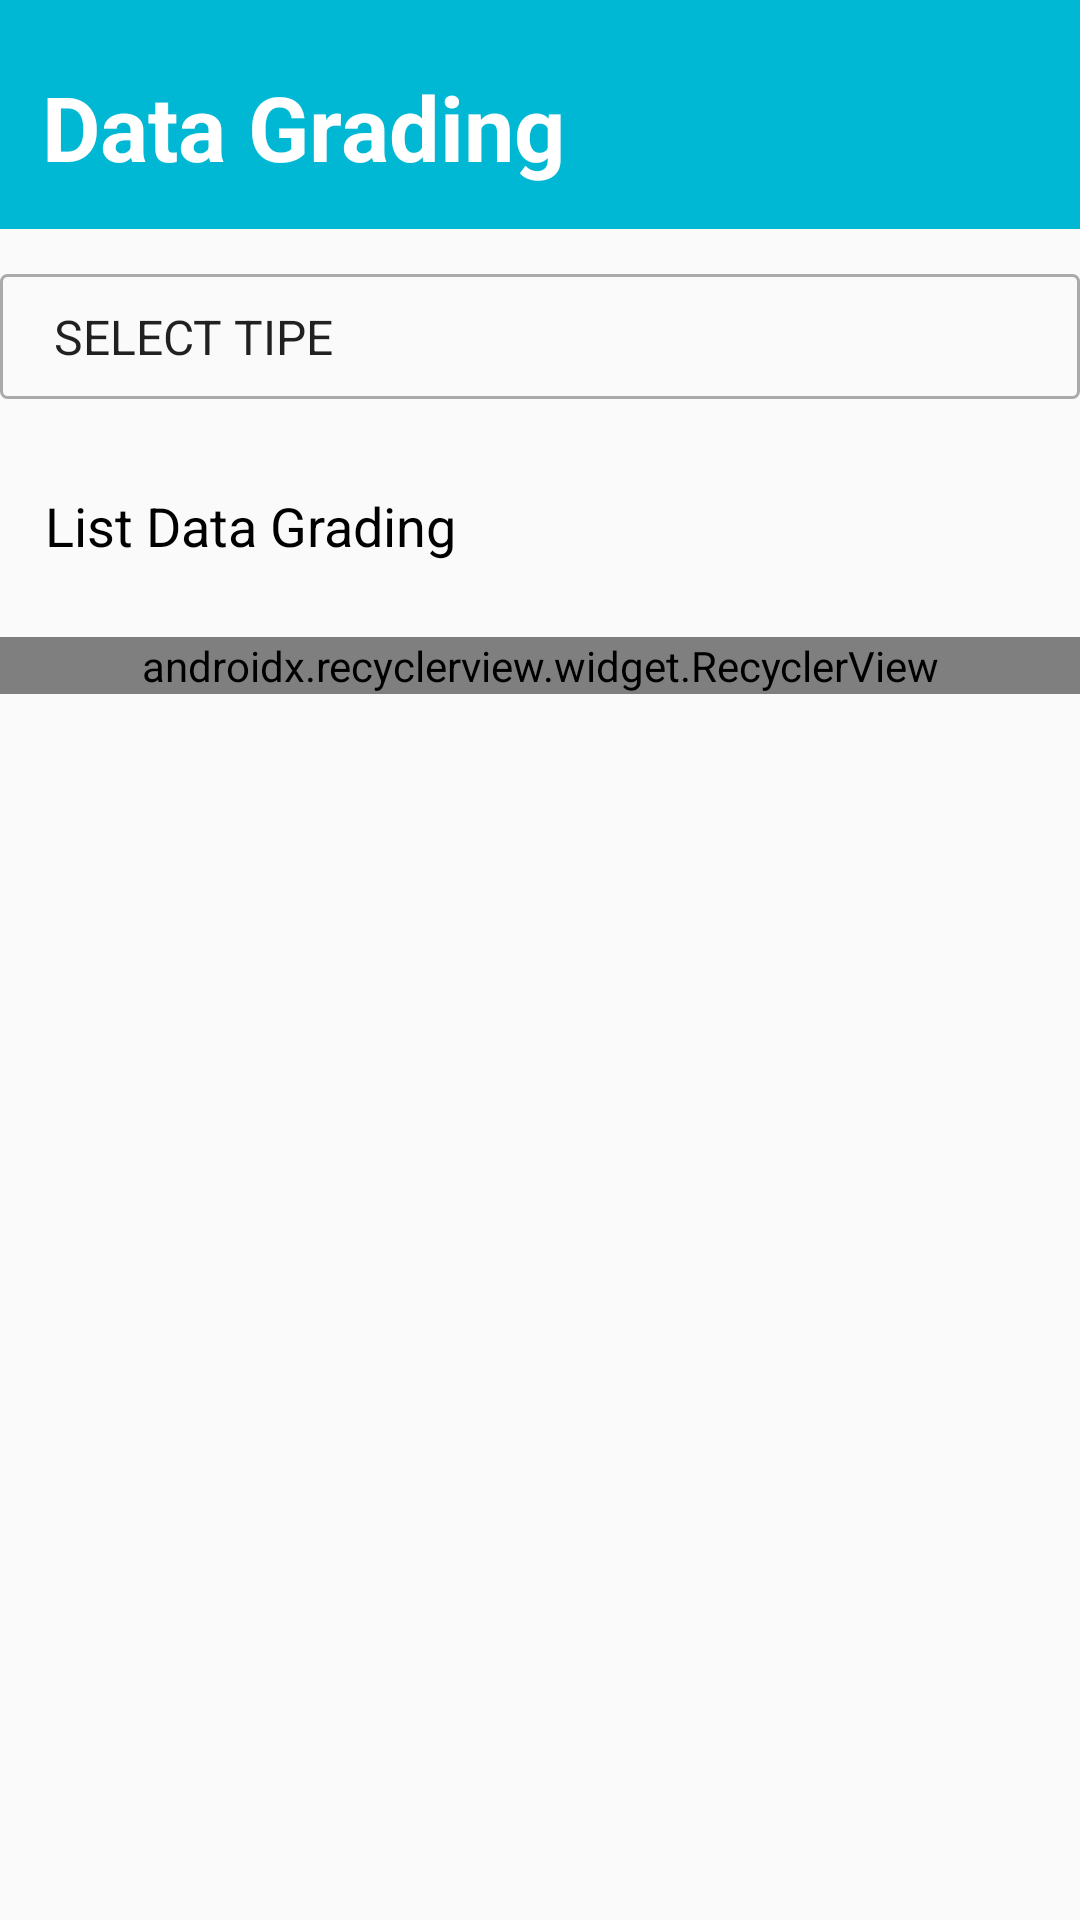

This screen was rendered from an Android layout file. Write that file and the resources it references.
<!-- AndroidManifest.xml: application theme AppTheme -->
<!-- res/layout/fragment_datagrading.xml -->
<?xml version="1.0" encoding="utf-8"?>
<LinearLayout xmlns:android="http://schemas.android.com/apk/res/android"
    xmlns:app="http://schemas.android.com/apk/res-auto"
    xmlns:tools="http://schemas.android.com/tools"
    android:layout_width="match_parent"
    android:layout_height="match_parent"
    android:orientation="vertical"
    android:layout_marginBottom="70dp">

    <LinearLayout
        android:orientation="vertical"
        android:padding="14dp"
        android:background="@color/colorAccent"
        android:layout_width="match_parent"
        android:layout_height="wrap_content">
        <TextView
            android:id="@+id/txtWelcome3"
            android:layout_marginTop="8dp"
            android:textColor="#ffffff"
            android:textStyle="bold"
            android:textSize="30sp"
            android:text="Data Grading"
            android:layout_width="wrap_content"
            android:layout_height="wrap_content" />
    </LinearLayout>

    <Spinner
        android:layout_width="match_parent"
        android:layout_height="wrap_content"
        android:id="@+id/categoryGrading"
        android:layout_marginTop="15dp"
        android:focusable="true"
        android:padding="10dp"
        android:background="@drawable/spinner_bg"
        android:entries="@array/grading_tipe"></Spinner>

    

    <TextView
        android:layout_width="match_parent"
        android:layout_height="wrap_content"
        android:text="List Data Grading"
        android:textSize="18sp"
        android:padding="15dp"
        android:layout_marginTop="15dp"
        android:textColor="#000000"/>

    <ScrollView
        android:layout_width="match_parent"
        android:layout_height="match_parent"
        android:layout_marginTop="10dp">

        <android.support.v7.widget.RecyclerView
            xmlns:android="http://schemas.android.com/apk/res/android"
            android:id="@+id/recyclerGrading"
            android:layout_width="match_parent"
            android:layout_height="wrap_content"
            android:layout_centerHorizontal="true"
            android:layout_centerVertical="true"
            app:layoutManager="android.support.v7.widget.LinearLayoutManager"
            app:layout_constraintBottom_toBottomOf="parent"
            app:layout_constraintLeft_toLeftOf="parent"
            app:layout_constraintRight_toRightOf="parent"
            app:layout_constraintTop_toTopOf="parent"/>

    </ScrollView>

</LinearLayout>
<!-- resources referenced by this layout -->
<resources>
  <string-array name="grading_tipe">
          <item>SELECT TIPE</item>
          <item>All</item>
          <item>Mobil</item>
          <item>Motor</item>
      </string-array>
  <color name="colorAccent">#00b8d4</color>
  <color name="colorPrimaryDark">#000000</color>
  <!-- drawable spinner_bg (drawable) -->
  <?xml version="1.0" encoding="utf-8"?>
  <shape xmlns:android="http://schemas.android.com/apk/res/android">
      <solid android:color="@android:color/transparent" />
      <corners android:radius="2dp" />
      <padding android:left="10dp"
              android:right="10dp"/>
      <stroke
          android:width="1dp"
          android:color="@android:color/darker_gray" />
  </shape>
  <style name="AppTheme" parent="Theme.AppCompat.Light.NoActionBar">
          
          <item name="colorPrimary">@color/colorPrimary</item>
          <item name="colorPrimaryDark">@color/colorPrimaryDark</item>
          <item name="colorAccent">@color/colorAccent</item>
          <item name="windowActionBarOverlay">true</item>
          <item name="colorControlNormal">@color/colorWhite</item>
          <item name="colorControlActivated">@color/colorAccent</item>
          <item name="colorControlHighlight">@color/colorWhite</item>
          <item name="android:statusBarColor">@color/colorAccent</item>
      </style>
  <color name="colorPrimary">#00b8d4</color>
  <color name="colorWhite">#FFFFFF</color>
</resources>
